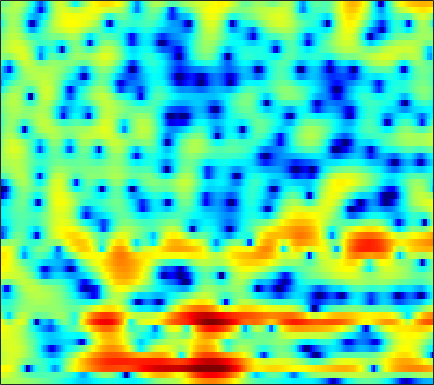

Data behind this chart, as committed beside it:
1.3782, 1.4995, 1.6148, 1.665, 1.6666, 1.628, 1.5591, 1.488, 1.366, 1.2132, 1.0389, 0.88825, 0.68092, 0.48221, 0.3321, 0.12969, -0.11376, -0.2902, -0.53342, -0.79526, -1.0543, -1.2593, -1.5387, -1.833
3.492, 3.405, 3.227, 2.978, 2.736, 2.345, 1.881, 1.486, 0.9145, 0.314, -0.29, -0.7104, -1.222, -1.635, -1.861, -2.066, -2.16, -2.183, -2.177, -2.159, -2.132, -2.111, -2.087, -2.068
4.9, 5.127, 5.22, 5.054, 4.772, 4.134, 3.159, 2.183, 0.4467, -1.959, -5.448, -9.396, -20.49, -16.32, -10.38, -6.478, -4.358, -3.43, -2.784, -2.714, -3.162, -3.828, -5.155, -7.028
2.047, 2.618, 3.113, 3.362, 3.394, 3.254, 2.901, 2.524, 1.906, 1.19, 0.4682, -0.02731, -0.5724, -0.984, -1.209, -1.444, -1.69, -1.915, -2.297, -2.8, -3.398, -3.891, -4.554, -5.195
2.079, 2.512, 2.96, 3.254, 3.379, 3.429, 3.337, 3.188, 2.89, 2.495, 2.014, 1.602, 0.9823, 0.2876, -0.3009, -1.145, -2.106, -2.904, -4.077, -5.393, -6.788, -7.82, -9.044, -9.776
2.526, 2.91, 3.302, 3.559, 3.657, 3.684, 3.596, 3.45, 3.156, 2.756, 2.252, 1.799, 1.097, 0.2838, -0.4091, -1.446, -2.655, -3.678, -5.24, -7.091, -9.305, -11.27, -14.18, -16.42
2.979, 3.218, 3.436, 3.544, 3.558, 3.479, 3.293, 3.089, 2.731, 2.278, 1.73, 1.258, 0.5708, -0.2047, -0.8288, -1.718, -2.666, -3.379, -4.35, -5.294, -6.162, -6.745, -7.334, -7.7
3.898, 3.938, 3.917, 3.824, 3.704, 3.476, 3.175, 2.892, 2.434, 1.88, 1.238, 0.6879, -0.111, -0.9847, -1.678, -2.612, -3.553, -4.246, -5.128, -5.912, -6.572, -6.957, -7.297, -7.429
4.888, 4.65, 4.3, 3.979, 3.773, 3.525, 3.265, 3.032, 2.635, 2.076, 1.308, 0.5803, -0.587, -1.967, -3.09, -4.593, -6.01, -6.918, -7.934, -8.942, -10.05, -11.03, -12.22, -12.45
4.824, 3.673, 2.002, 0.74, 0.5142, 1.236, 2.427, 3.18, 3.789, 3.889, 3.474, 2.742, 1.175, -1.288, -4.007, -9.825, -26.7, -17.42, -10.24, -7.878, -7.373, -7.881, -9.225, -9.834
-0.03017, -1.478, -4.06, -6.699, -6.762, -4.189, -1.495, 0.03541, 1.434, 2.21, 2.468, 2.362, 1.895, 1.098, 0.3858, -0.5072, -1.113, -1.282, -1.209, -0.9561, -0.6742, -0.4835, -0.2338, 0.03875
-2.884, -2.881, -2.892, -2.792, -2.576, -2.098, -1.48, -0.9929, -0.3593, 0.1624, 0.5487, 0.7487, 0.8843, 0.9225, 0.8969, 0.8395, 0.7695, 0.7301, 0.7151, 0.7245, 0.7355, 0.7483, 0.7603, 0.7612
-4.332, -4.229, -4.042, -3.735, -3.425, -2.89, -2.247, -1.745, -1.079, -0.4553, 0.07947, 0.4228, 0.7984, 1.088, 1.243, 1.38, 1.464, 1.498, 1.496, 1.467, 1.408, 1.343, 1.222, 1.071
-6.275, -7.092, -7.859, -7.707, -6.966, -5.501, -3.934, -2.85, -1.586, -0.5547, 0.2744, 0.7753, 1.292, 1.661, 1.859, 2.026, 2.105, 2.115, 2.075, 1.975, 1.834, 1.707, 1.505, 1.253
-6.427, -9.298, -15.06, -15.93, -11.14, -6.653, -3.758, -2.185, -0.6018, 0.5484, 1.367, 1.807, 2.207, 2.418, 2.476, 2.447, 2.321, 2.175, 1.944, 1.689, 1.425, 1.224, 0.9615, 0.692
0.5423, -0.04987, -0.607, -0.7305, -0.5252, 0.03261, 0.7154, 1.211, 1.774, 2.182, 2.413, 2.465, 2.383, 2.124, 1.826, 1.295, 0.6457, 0.113, -0.6083, -1.253, -1.745, -1.996, -2.173, -2.232
4.06, 3.826, 3.551, 3.332, 3.204, 3.068, 2.955, 2.865, 2.688, 2.441, 2.085, 1.734, 1.11, 0.3058, -0.4554, -1.709, -3.295, -4.737, -6.993, -9.36, -10.89, -10.79, -9.551, -8.198
5.232, 5.069, 4.797, 4.467, 4.18, 3.743, 3.244, 2.834, 2.251, 1.615, 0.9401, 0.3839, -0.4353, -1.386, -2.234, -3.627, -5.411, -7.122, -10.12, -14.02, -17.12, -16.16, -13.08, -10.86
5.679, 5.57, 5.286, 4.833, 4.389, 3.65, 2.749, 1.975, 0.8851, -0.2132, -1.174, -1.736, -2.254, -2.639, -2.914, -3.357, -3.988, -4.537, -5.378, -6.201, -6.846, -7.173, -7.432, -7.53
5.836, 5.853, 5.658, 5.19, 4.627, 3.574, 2.091, 0.6563, -1.83, -5.079, -8.535, -9.407, -7.452, -5.121, -3.837, -2.724, -2.111, -1.902, -1.903, -2.151, -2.608, -3.093, -4.026, -5.243
4.361, 4.544, 4.554, 4.329, 3.97, 3.199, 2.02, 0.8201, -1.302, -3.914, -6.376, -6.937, -5.694, -3.915, -2.802, -1.711, -0.9429, -0.5681, -0.2555, -0.1673, -0.3547, -0.6945, -1.514, -2.975
-0.5501, -0.3914, -0.03364, 0.3859, 0.6612, 0.8403, 0.7777, 0.5368, 0.02105, -0.6486, -1.309, -1.781, -2.3, -2.754, -3.062, -3.34, -3.347, -3.1, -2.416, -1.536, -0.7398, -0.2691, 0.1666, 0.3446
-12.33, -12.63, -9.162, -5.882, -4.108, -2.45, -1.444, -1, -0.7778, -0.9242, -1.41, -2.018, -3.192, -4.936, -6.82, -10.68, -16.71, -15.9, -9.405, -5.232, -2.465, -0.9536, 0.5739, 1.743
-11.21, -11.17, -9.34, -7.011, -5.487, -3.889, -2.772, -2.207, -1.78, -1.685, -1.928, -2.302, -3.086, -4.18, -5.171, -6.521, -7.321, -7.066, -5.626, -3.694, -1.832, -0.5878, 0.8294, 1.988
-6.541, -6.224, -5.614, -4.841, -4.225, -3.45, -2.792, -2.417, -2.068, -1.912, -1.919, -2.018, -2.259, -2.554, -2.764, -2.927, -2.889, -2.664, -2.131, -1.379, -0.4858, 0.2078, 1.126, 1.961
-5.497, -5.029, -4.419, -3.812, -3.368, -2.812, -2.338, -2.041, -1.77, -1.633, -1.632, -1.71, -1.892, -2.12, -2.28, -2.428, -2.408, -2.248, -1.827, -1.185, -0.3914, 0.2558, 1.112, 1.916
-5.471, -4.993, -4.307, -3.602, -3.082, -2.433, -1.876, -1.544, -1.239, -1.12, -1.219, -1.446, -1.942, -2.662, -3.321, -4.259, -4.995, -5.17, -4.618, -3.337, -1.778, -0.6146, 0.782, 1.95
-7.818, -7.324, -6.362, -5.196, -4.289, -3.134, -2.137, -1.542, -0.9687, -0.7006, -0.7613, -1.051, -1.824, -3.136, -4.612, -7.603, -13.17, -24.33, -15.04, -7.579, -3.562, -1.467, 0.6442, 2.197
-16.87, -15.83, -13.17, -10.07, -7.894, -5.46, -3.536, -2.41, -1.341, -0.7011, -0.4683, -0.5374, -0.9702, -1.749, -2.52, -3.694, -4.724, -5.044, -4.56, -3.189, -1.499, -0.2554, 1.219, 2.437
-33.33, -29.81, -19.57, -13.03, -9.567, -6.148, -3.674, -2.299, -0.984, -0.1574, 0.2295, 0.2795, 0.07859, -0.3633, -0.792, -1.383, -1.845, -2.002, -1.853, -1.3, -0.4243, 0.3498, 1.397, 2.345
-11.82, -10.73, -8.649, -6.302, -4.596, -2.588, -0.973, -0.03159, 0.886, 1.404, 1.552, 1.413, 0.9222, 0.07775, -0.7889, -2.222, -3.848, -4.947, -5.519, -4.569, -2.729, -1.293, 0.4099, 1.751
-2.814, -2.472, -1.796, -0.9509, -0.2849, 0.5646, 1.28, 1.697, 2.044, 2.127, 1.926, 1.569, 0.7735, -0.4382, -1.688, -3.992, -7.47, -11.54, -17.82, -11.26, -6.163, -3.655, -1.294, 0.363
-0.06568, 0.1567, 0.5217, 0.9178, 1.21, 1.556, 1.81, 1.924, 1.935, 1.771, 1.41, 1.009, 0.2879, -0.6352, -1.445, -2.626, -3.763, -4.445, -4.834, -4.499, -3.623, -2.814, -1.735, -0.7873
0.6598, 0.9518, 1.331, 1.67, 1.879, 2.079, 2.169, 2.154, 2.019, 1.738, 1.308, 0.8896, 0.2297, -0.5206, -1.111, -1.876, -2.528, -2.879, -3.13, -3.089, -2.792, -2.459, -1.941, -1.45
0.7128, 1.25, 1.865, 2.349, 2.617, 2.84, 2.906, 2.846, 2.625, 2.239, 1.693, 1.177, 0.3531, -0.6118, -1.408, -2.508, -3.547, -4.152, -4.555, -4.409, -3.834, -3.259, -2.506, -1.879
0.3102, 1.259, 2.251, 2.957, 3.317, 3.59, 3.638, 3.539, 3.23, 2.741, 2.075, 1.451, 0.4187, -0.9043, -2.159, -4.333, -7.34, -10.31, -13.4, -10.65, -6.892, -4.823, -2.889, -1.667
-0.3621, 0.7821, 1.941, 2.719, 3.075, 3.266, 3.162, 2.92, 2.417, 1.767, 1.033, 0.4571, -0.3488, -1.275, -2.123, -3.577, -5.485, -7.046, -8.148, -6.854, -4.496, -2.909, -1.282, -0.2408
-1.071, -0.06236, 0.9844, 1.653, 1.888, 1.831, 1.343, 0.6832, -0.5381, -2.04, -3.421, -3.99, -3.899, -3.236, -2.698, -2.134, -1.745, -1.506, -1.111, -0.5718, 0.07075, 0.5617, 1.115, 1.492
-2.098, -0.9524, 0.1829, 0.8599, 1.056, 0.8745, 0.1178, -0.9106, -3.111, -6.814, -14.33, -31.72, -11.26, -5.858, -3.543, -1.502, -0.1456, 0.591, 1.308, 1.816, 2.159, 2.311, 2.373, 2.281
-2.777, -1.487, -0.2253, 0.5696, 0.889, 0.9372, 0.5807, 0.06608, -0.9247, -2.083, -3.05, -3.313, -2.831, -1.743, -0.8295, 0.2859, 1.183, 1.709, 2.201, 2.463, 2.499, 2.37, 1.998, 1.38
-2.169, -1.186, -0.1295, 0.6285, 1.007, 1.273, 1.296, 1.194, 0.952, 0.6575, 0.4154, 0.3273, 0.3731, 0.5957, 0.8462, 1.234, 1.613, 1.847, 2.044, 2.062, 1.845, 1.5, 0.7599, -0.3683
-1.153, -0.437, 0.3796, 1.014, 1.357, 1.652, 1.75, 1.699, 1.505, 1.198, 0.8515, 0.6028, 0.3485, 0.2563, 0.3193, 0.5612, 0.9152, 1.181, 1.461, 1.566, 1.423, 1.124, 0.4105, -0.6949
-0.506, 0.1365, 0.8992, 1.512, 1.853, 2.122, 2.159, 2.017, 1.581, 0.8647, -0.1369, -1.042, -2.291, -3.155, -3.188, -2.355, -1.058, -0.1054, 0.9213, 1.581, 1.863, 1.827, 1.454, 0.7341
-1.558, -0.7041, 0.3265, 1.173, 1.658, 2.06, 2.169, 2.043, 1.533, 0.54, -1.123, -3.012, -7.107, -16.79, -20.98, -7.973, -3.171, -0.9756, 0.9584, 2.146, 2.773, 2.936, 2.813, 2.324
-5.887, -4.255, -2.523, -1.209, -0.4519, 0.2892, 0.7364, 0.8776, 0.8069, 0.4158, -0.2859, -0.9959, -2.019, -2.691, -2.628, -1.729, -0.3815, 0.6152, 1.719, 2.503, 2.946, 3.065, 2.943, 2.504
-8.838, -7.18, -5.466, -4.142, -3.313, -2.341, -1.522, -1.021, -0.4961, -0.1313, 0.09377, 0.1956, 0.3063, 0.4618, 0.6456, 0.9968, 1.425, 1.754, 2.153, 2.44, 2.584, 2.581, 2.399, 2.014
-7.827, -7.656, -7.415, -6.989, -6.437, -5.352, -4.03, -3.009, -1.778, -0.7539, 0.03859, 0.5079, 0.9911, 1.346, 1.555, 1.778, 1.96, 2.07, 2.183, 2.246, 2.244, 2.187, 2.03, 1.766
-6.702, -8.063, -10.76, -14.47, -15.19, -10.89, -6.749, -4.444, -2.154, -0.5384, 0.583, 1.17, 1.68, 1.944, 2.017, 1.993, 1.892, 1.803, 1.698, 1.646, 1.63, 1.627, 1.613, 1.54
-3.219, -4.353, -6.246, -7.99, -8.103, -6.093, -3.412, -1.665, 0.1409, 1.413, 2.232, 2.574, 2.694, 2.481, 2.122, 1.426, 0.5817, -0.03158, -0.6119, -0.7451, -0.4666, -0.1207, 0.324, 0.6131
0.3009, 0.2471, 0.1971, 0.2812, 0.5206, 1.061, 1.782, 2.343, 2.979, 3.407, 3.554, 3.452, 2.994, 2.111, 1.113, -0.7633, -3.527, -6.371, -10.67, -10.02, -6.293, -4.242, -2.548, -1.742
0.7291, 1.269, 1.857, 2.341, 2.663, 3.05, 3.365, 3.532, 3.644, 3.584, 3.305, 2.936, 2.208, 1.152, 0.1109, -1.681, -4, -6.022, -8.313, -8.246, -6.373, -5.048, -3.896, -3.524
0.01691, 0.7794, 1.599, 2.236, 2.593, 2.933, 3.103, 3.116, 2.985, 2.676, 2.2, 1.74, 1.003, 0.1714, -0.4891, -1.388, -2.204, -2.705, -3.121, -3.193, -2.987, -2.763, -2.544, -2.562
-0.6489, 0.07073, 0.9277, 1.616, 1.996, 2.298, 2.366, 2.265, 1.909, 1.322, 0.5445, -0.1377, -1.106, -2.008, -2.553, -3, -3.109, -3.003, -2.678, -2.223, -1.732, -1.369, -0.9362, -0.6189
-2.364, -1.311, -0.08555, 0.8444, 1.335, 1.69, 1.704, 1.485, 0.8728, -0.1202, -1.537, -2.886, -5.032, -7.359, -8.706, -8.913, -7.554, -6.22, -4.542, -3.105, -1.881, -1.08, -0.1424, 0.6575
-4.993, -2.91, -0.9921, 0.2602, 0.8656, 1.296, 1.308, 1.038, 0.3181, -0.8823, -2.657, -4.45, -7.75, -12.77, -18.33, -17.79, -11.97, -9.216, -6.618, -4.654, -2.981, -1.855, -0.5103, 0.6945
-2.589, -1.51, -0.3017, 0.5897, 1.046, 1.376, 1.382, 1.171, 0.5782, -0.3746, -1.677, -2.873, -4.664, -6.478, -7.621, -8.553, -8.814, -8.662, -8.038, -6.853, -5.225, -3.856, -2.027, -0.3463
0.07301, 0.2995, 0.7049, 1.148, 1.438, 1.703, 1.786, 1.705, 1.357, 0.7456, -0.1372, -0.977, -2.301, -3.844, -5.14, -7.122, -9.602, -11.97, -15.68, -15.18, -10.37, -7.244, -3.957, -1.461
-0.538, -0.6283, -0.4001, 0.1435, 0.6479, 1.291, 1.772, 1.968, 2, 1.725, 1.137, 0.4975, -0.6404, -2.083, -3.38, -5.415, -7.797, -9.745, -11.93, -11.56, -8.706, -6.266, -3.367, -1.038
